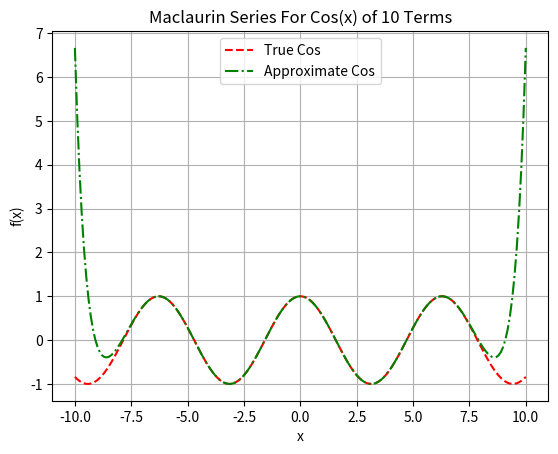

Here is the Python script that generated this plot:
import math
import numpy as np
import matplotlib.pyplot as plt


def maclaurin_cos(x, n_terms):
    result = 0
    for n in range(n_terms + 1):
        term = (((-1) ** n) * (x ** (2 * n))) / math.factorial(2 * n)
        result += term
    return result


x_values = np.linspace(-10, 10, 200)

true_cos_values = np.cos(x_values)

n_terms = 10
approx_values = []

for x in x_values:
    approx_values.append(maclaurin_cos(x, n_terms))


plt.plot(x_values, true_cos_values, c="red", ls="--", label="True Cos")
plt.plot(x_values, approx_values, c="green", ls="-.", label="Approximate Cos")

plt.title(f"Maclaurin Series For Cos(x) of {n_terms} Terms")
plt.ylabel("f(x)")
plt.xlabel("x")
plt.grid()
plt.legend()
plt.show()
